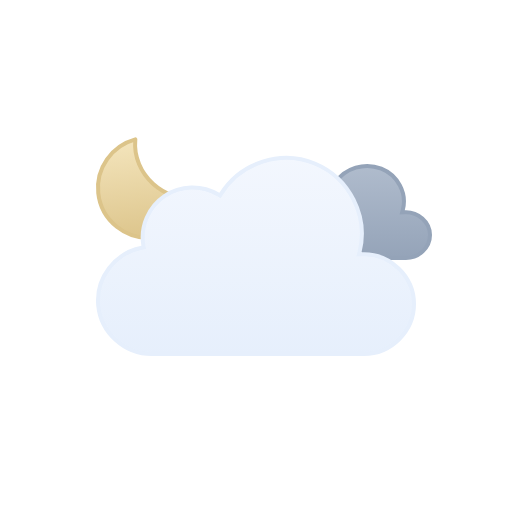
t = 0.00 s
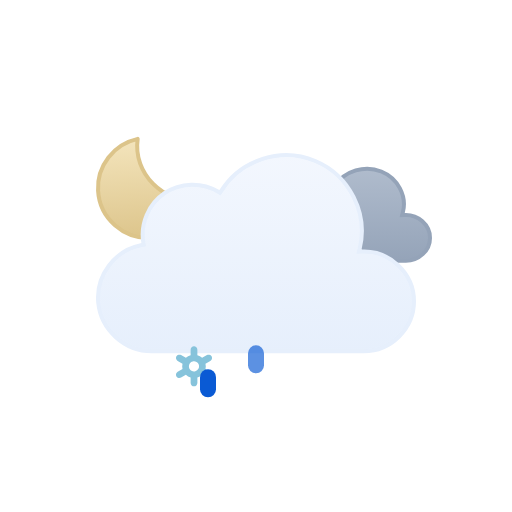
t = 0.50 s
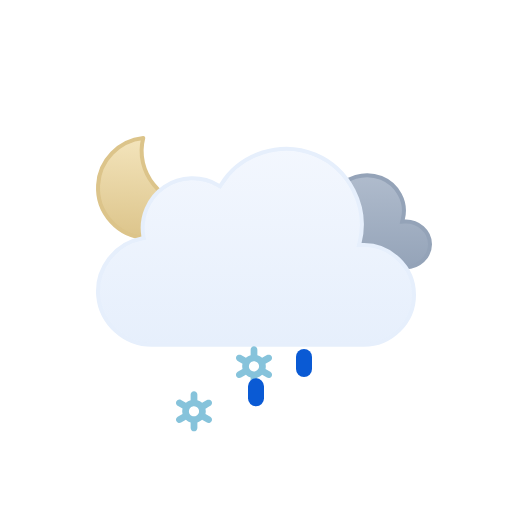
t = 1.00 s
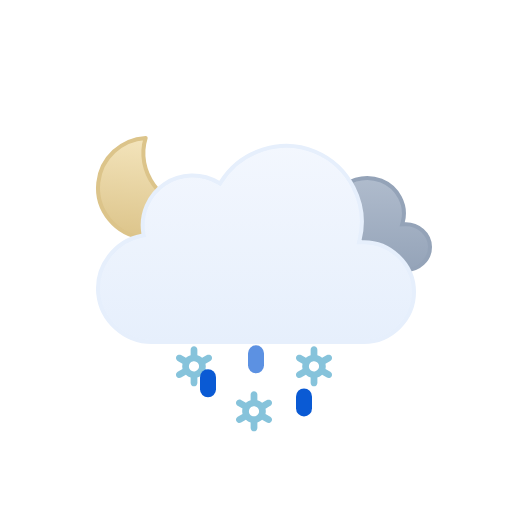
t = 1.50 s
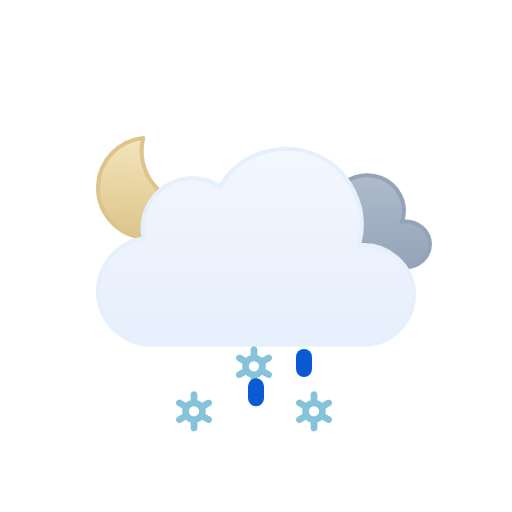
t = 2.00 s
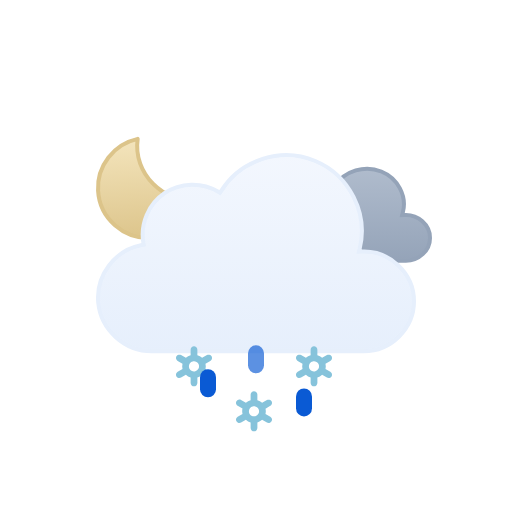
t = 2.50 s

The animated SVG that drew these frames (rendered in a browser with its animation timeline set to each time). Animation: 15 SMIL elements (animate=6,animateTransform=9); one cycle of 3.00 s, repeats indefinitely.

<svg viewBox="0 0 128 128" fill="none" xmlns="http://www.w3.org/2000/svg">
<g id="overcast-night-sleet" clip-path="url(#clip0_1858_9105)">
<g id="Sky">
<g id="Moon">
<path id="Moon_2" d="M35.1152 34.5947C33.3777 43.1625 40.7532 51.2141 49.3135 50.7832C47.6732 55.8338 42.8891 59.4999 37.2178 59.5C30.188 59.5 24.5002 53.8786 24.5 46.959C24.5 40.7451 29.0879 35.5838 35.1152 34.5947Z" fill="url(#paint0_linear_1858_9105)" stroke="#DCC48A" stroke-linecap="round" stroke-linejoin="round"/>
<animateTransform attributeName="transform" type="rotate" values="-6 36.9 47.0;6 36.9 47.0;-6 36.9 47.0" dur="3s" begin="0s" repeatCount="indefinite" calcMode="spline" keySplines=".42 0 .58 1; .42 0 .58 1"/></g>
<g id="Clouds">
<g id="Secondary Cloud">
<path id="Cloud" d="M83.8392 48.6934C86.2444 44.9584 91.2146 43.529 95.3177 45.1768C99.3609 46.8006 101.814 51.1888 100.71 55.4365L100.54 56.0898L101.215 56.0615C104.496 55.924 107.5 58.4646 107.5 61.7744C107.5 64.9759 104.669 67.4999 101.489 67.5H74.9769C71.7679 67.5008 68.8449 65.1182 68.5287 61.9072C68.2136 58.7068 70.6168 55.8414 73.764 55.2705L74.2552 55.1816L74.1674 54.6904C73.7734 52.4931 74.8117 50.2493 76.6849 49.0273C78.6105 47.7713 81.177 47.7069 83.1683 48.8564L83.5814 49.0938L83.8392 48.6934Z" fill="url(#paint1_linear_1858_9105)" stroke="#94A3B8" stroke-miterlimit="10"/>
<animateTransform attributeName="transform" type="translate" values="0 -3;0 0;0 -3" dur="3s" begin="0s" repeatCount="indefinite" calcMode="spline" keySplines=".42 0 .58 1; .42 0 .58 1"/></g>
<g id="Cloud_2">
<path id="Cloud_3" d="M55.2623 48.4746C60.1227 40.6111 70.2975 37.38 78.8151 40.9434C87.3214 44.5023 92.138 54.0026 89.903 62.9648L89.7418 63.6143L90.4108 63.585C97.4203 63.2791 103.5 68.9917 103.5 76.0283C103.5 82.8395 97.7717 88.4997 90.9772 88.5H37.9537C31.1275 88.5018 25.2029 83.1709 24.5592 76.3604C23.9158 69.5518 28.7369 63.2124 35.443 61.9453L35.9264 61.8535L35.8424 61.3691C35.0256 56.6239 37.1258 51.7168 41.1051 49.0127C45.0951 46.3014 50.4459 46.1537 54.5797 48.6396L55.0026 48.8945L55.2623 48.4746Z" fill="url(#paint2_linear_1858_9105)" stroke="#E6EFFC" stroke-miterlimit="10"/>
<animateTransform attributeName="transform" type="translate" values="0 0;0 -3;0 0" dur="3s" begin="0s" repeatCount="indefinite" calcMode="spline" keySplines=".42 0 .58 1; .42 0 .58 1"/></g>
</g>
</g>
<g id="Precipitation">
<g id="Snowflakes">
<path id="Snowflake 1" d="M52.5781 90.366L51.3735 89.6775C51.4794 89.2326 51.4786 88.7687 51.3708 88.3241L52.5781 87.6345C52.6738 87.5805 52.7577 87.5079 52.8252 87.421C52.8926 87.3342 52.9423 87.2347 52.9711 87.1284C52.9998 87.0221 53.0071 86.9112 52.9926 86.802C52.9782 86.6928 52.9422 86.5876 52.8868 86.4926C52.7732 86.2998 52.5886 86.1597 52.3728 86.1025C52.157 86.0452 51.9276 86.0754 51.7339 86.1866L50.5278 86.8763C50.1931 86.5586 49.7868 86.3264 49.3437 86.1995V84.8202C49.3368 84.6003 49.245 84.3918 49.0875 84.2387C48.93 84.0856 48.7192 84 48.4998 84C48.2805 84 48.0699 84.0856 47.9124 84.2387C47.7548 84.3918 47.6628 84.6003 47.656 84.8202V86.1995C47.214 86.3289 46.8081 86.5598 46.4706 86.874L45.2662 86.1853C45.0724 86.0742 44.8428 86.044 44.627 86.1013C44.4113 86.1585 44.2267 86.2986 44.113 86.4913C44.0576 86.5864 44.0217 86.6916 44.0072 86.8007C43.9928 86.9099 44 87.0209 44.0288 87.1271C44.0575 87.2334 44.1072 87.3329 44.1747 87.4198C44.2421 87.5067 44.326 87.5792 44.4217 87.6332L45.6264 88.3216C45.5204 88.7666 45.5213 89.2305 45.629 89.675L44.4217 90.3647C44.326 90.4187 44.2421 90.4912 44.1747 90.5781C44.1072 90.665 44.0575 90.7645 44.0288 90.8708C44 90.9771 43.9928 91.088 44.0072 91.1972C44.0217 91.3063 44.0576 91.4115 44.113 91.5066C44.2267 91.6992 44.4113 91.8392 44.627 91.8965C44.8428 91.9537 45.0724 91.9236 45.2662 91.8126L46.4721 91.1229C46.8063 91.4409 47.2128 91.6726 47.6562 91.7979V93.1798C47.6631 93.3997 47.755 93.6082 47.9126 93.7613C48.0701 93.9144 48.2807 94 48.5 94C48.7194 94 48.9302 93.9144 49.0877 93.7613C49.2452 93.6082 49.337 93.3997 49.3439 93.1798V91.7975C49.7853 91.6683 50.1907 91.4378 50.5278 91.1242L51.7341 91.8138C51.9278 91.9248 52.1573 91.955 52.373 91.8977C52.5888 91.8405 52.7733 91.7005 52.887 91.5079C52.9424 91.4128 52.9784 91.3076 52.9928 91.1984C53.0073 91.0892 52.9998 90.9783 52.9711 90.872C52.9423 90.7657 52.8929 90.6662 52.8254 90.5793C52.7579 90.4925 52.6738 90.4199 52.5781 90.366ZM47.8664 90.0861C47.7229 90.005 47.5968 89.8961 47.4956 89.7657C47.3944 89.6353 47.3202 89.486 47.2771 89.3266C47.2339 89.1671 47.2228 89.0007 47.2443 88.8369C47.2658 88.6731 47.3197 88.5152 47.4026 88.3724C47.5735 88.084 47.8503 87.8743 48.1736 87.7883C48.497 87.7023 48.8411 87.747 49.1321 87.9126C49.2756 87.9938 49.4016 88.1027 49.5028 88.2331C49.604 88.3635 49.6782 88.5127 49.7214 88.6722C49.7645 88.8316 49.7757 88.9981 49.7541 89.1619C49.7326 89.3257 49.6787 89.4836 49.5958 89.6263C49.425 89.9149 49.1482 90.1247 48.8248 90.2108C48.5014 90.2969 48.1574 90.2523 47.8664 90.0867V90.0861Z" fill="#86C3DB" opacity="0"><animateTransform attributeName="transform" type="translate" values="0 0;0 20" dur="1s" begin="0.2s" repeatCount="indefinite" calcMode="spline" keySplines=".42 0 1 1"/><animate attributeName="opacity" values="0;1;1;0" dur="1s" begin="0.2s" repeatCount="indefinite" keyTimes="0;0.15;0.85;1"/></path>
<path id="Snowflake 2" d="M67.5781 90.366L66.3735 89.6775C66.4794 89.2326 66.4786 88.7687 66.3708 88.3241L67.5781 87.6345C67.6738 87.5805 67.7577 87.5079 67.8252 87.421C67.8926 87.3342 67.9423 87.2347 67.9711 87.1284C67.9998 87.0221 68.0071 86.9112 67.9926 86.802C67.9782 86.6928 67.9422 86.5876 67.8868 86.4926C67.7732 86.2998 67.5886 86.1597 67.3728 86.1025C67.157 86.0452 66.9276 86.0754 66.7339 86.1866L65.5278 86.8763C65.1931 86.5586 64.7868 86.3264 64.3437 86.1995V84.8202C64.3368 84.6003 64.245 84.3918 64.0875 84.2387C63.93 84.0856 63.7192 84 63.4998 84C63.2805 84 63.0699 84.0856 62.9124 84.2387C62.7548 84.3918 62.6628 84.6003 62.656 84.8202V86.1995C62.214 86.3289 61.8081 86.5598 61.4706 86.874L60.2662 86.1853C60.0724 86.0742 59.8428 86.044 59.627 86.1013C59.4113 86.1585 59.2267 86.2986 59.113 86.4913C59.0576 86.5864 59.0217 86.6916 59.0072 86.8007C58.9928 86.9099 59 87.0209 59.0288 87.1271C59.0575 87.2334 59.1072 87.3329 59.1747 87.4198C59.2421 87.5067 59.326 87.5792 59.4217 87.6332L60.6264 88.3216C60.5204 88.7666 60.5213 89.2305 60.629 89.675L59.4217 90.3647C59.326 90.4187 59.2421 90.4912 59.1747 90.5781C59.1072 90.665 59.0575 90.7645 59.0288 90.8708C59 90.9771 58.9928 91.088 59.0072 91.1972C59.0217 91.3063 59.0576 91.4115 59.113 91.5066C59.2267 91.6992 59.4113 91.8392 59.627 91.8965C59.8428 91.9537 60.0724 91.9236 60.2662 91.8126L61.4721 91.1229C61.8063 91.4409 62.2128 91.6726 62.6562 91.7979V93.1798C62.6631 93.3997 62.755 93.6082 62.9126 93.7613C63.0701 93.9144 63.2807 94 63.5 94C63.7194 94 63.9302 93.9144 64.0877 93.7613C64.2452 93.6082 64.337 93.3997 64.3439 93.1798V91.7975C64.7853 91.6683 65.1907 91.4378 65.5278 91.1242L66.7341 91.8138C66.9278 91.9248 67.1573 91.955 67.373 91.8977C67.5888 91.8405 67.7733 91.7005 67.887 91.5079C67.9424 91.4128 67.9784 91.3076 67.9928 91.1984C68.0073 91.0892 67.9998 90.9783 67.9711 90.872C67.9423 90.7657 67.8929 90.6662 67.8254 90.5793C67.7579 90.4925 67.6738 90.4199 67.5781 90.366ZM62.8664 90.0861C62.7229 90.005 62.5968 89.8961 62.4956 89.7657C62.3944 89.6353 62.3202 89.486 62.2771 89.3266C62.2339 89.1671 62.2228 89.0007 62.2443 88.8369C62.2658 88.6731 62.3197 88.5152 62.4026 88.3724C62.5735 88.084 62.8503 87.8743 63.1736 87.7883C63.497 87.7023 63.8411 87.747 64.1321 87.9126C64.2756 87.9938 64.4016 88.1027 64.5028 88.2331C64.604 88.3635 64.6782 88.5127 64.7214 88.6722C64.7645 88.8316 64.7757 88.9981 64.7541 89.1619C64.7326 89.3257 64.6787 89.4836 64.5958 89.6263C64.425 89.9149 64.1482 90.1247 63.8248 90.2108C63.5014 90.2969 63.1574 90.2523 62.8664 90.0867V90.0861Z" fill="#86C3DB" opacity="0"><animateTransform attributeName="transform" type="translate" values="0 0;0 20" dur="1s" begin="0.7s" repeatCount="indefinite" calcMode="spline" keySplines=".42 0 1 1"/><animate attributeName="opacity" values="0;1;1;0" dur="1s" begin="0.7s" repeatCount="indefinite" keyTimes="0;0.15;0.85;1"/></path>
<path id="Snowflake 3" d="M82.5781 90.366L81.3735 89.6775C81.4794 89.2326 81.4786 88.7687 81.3708 88.3241L82.5781 87.6345C82.6738 87.5805 82.7577 87.5079 82.8252 87.421C82.8926 87.3342 82.9423 87.2347 82.9711 87.1284C82.9998 87.0221 83.0071 86.9112 82.9926 86.802C82.9782 86.6928 82.9422 86.5876 82.8868 86.4926C82.7732 86.2998 82.5886 86.1597 82.3728 86.1025C82.157 86.0452 81.9276 86.0754 81.7339 86.1866L80.5278 86.8763C80.1931 86.5586 79.7868 86.3264 79.3437 86.1995V84.8202C79.3368 84.6003 79.245 84.3918 79.0875 84.2387C78.93 84.0856 78.7192 84 78.4998 84C78.2805 84 78.0699 84.0856 77.9124 84.2387C77.7548 84.3918 77.6628 84.6003 77.656 84.8202V86.1995C77.214 86.3289 76.8081 86.5598 76.4706 86.874L75.2662 86.1853C75.0724 86.0742 74.8428 86.044 74.627 86.1013C74.4113 86.1585 74.2267 86.2986 74.113 86.4913C74.0576 86.5864 74.0217 86.6916 74.0072 86.8007C73.9928 86.9099 74 87.0209 74.0288 87.1271C74.0575 87.2334 74.1072 87.3329 74.1747 87.4198C74.2421 87.5067 74.326 87.5792 74.4217 87.6332L75.6264 88.3216C75.5204 88.7666 75.5213 89.2305 75.629 89.675L74.4217 90.3647C74.326 90.4187 74.2421 90.4912 74.1747 90.5781C74.1072 90.665 74.0575 90.7645 74.0288 90.8708C74 90.9771 73.9928 91.088 74.0072 91.1972C74.0217 91.3063 74.0576 91.4115 74.113 91.5066C74.2267 91.6992 74.4113 91.8392 74.627 91.8965C74.8428 91.9537 75.0724 91.9236 75.2662 91.8126L76.4721 91.1229C76.8063 91.4409 77.2128 91.6726 77.6562 91.7979V93.1798C77.6631 93.3997 77.755 93.6082 77.9126 93.7613C78.0701 93.9144 78.2807 94 78.5 94C78.7194 94 78.9302 93.9144 79.0877 93.7613C79.2452 93.6082 79.337 93.3997 79.3439 93.1798V91.7975C79.7853 91.6683 80.1907 91.4378 80.5278 91.1242L81.7341 91.8138C81.9278 91.9248 82.1573 91.955 82.373 91.8977C82.5888 91.8405 82.7733 91.7005 82.887 91.5079C82.9424 91.4128 82.9784 91.3076 82.9928 91.1984C83.0073 91.0892 82.9998 90.9783 82.9711 90.872C82.9423 90.7657 82.8929 90.6662 82.8254 90.5793C82.7579 90.4925 82.6738 90.4199 82.5781 90.366ZM77.8664 90.0861C77.7229 90.005 77.5968 89.8961 77.4956 89.7657C77.3944 89.6353 77.3202 89.486 77.2771 89.3266C77.2339 89.1671 77.2228 89.0007 77.2443 88.8369C77.2658 88.6731 77.3197 88.5152 77.4026 88.3724C77.5735 88.084 77.8503 87.8743 78.1736 87.7883C78.497 87.7023 78.8411 87.747 79.1321 87.9126C79.2756 87.9938 79.4016 88.1027 79.5028 88.2331C79.604 88.3635 79.6782 88.5127 79.7214 88.6722C79.7645 88.8316 79.7757 88.9981 79.7541 89.1619C79.7326 89.3257 79.6787 89.4836 79.5958 89.6263C79.425 89.9149 79.1482 90.1247 78.8248 90.2108C78.5014 90.2969 78.1574 90.2523 77.8664 90.0867V90.0861Z" fill="#86C3DB" opacity="0"><animateTransform attributeName="transform" type="translate" values="0 0;0 20" dur="1s" begin="1.2s" repeatCount="indefinite" calcMode="spline" keySplines=".42 0 1 1"/><animate attributeName="opacity" values="0;1;1;0" dur="1s" begin="1.2s" repeatCount="indefinite" keyTimes="0;0.15;0.85;1"/></path>
</g>
<g id="Raindrops">
<path id="Raindrop 1" d="M52 88V91" stroke="#0A5AD4" stroke-width="4" stroke-linecap="round"><animateTransform attributeName="transform" type="translate" values="0 0;0 20" dur="1s" begin="0s" repeatCount="indefinite" calcMode="spline" keySplines=".42 0 1 1"/><animate attributeName="opacity" values="0;1;1;0" dur="1s" begin="0s" repeatCount="indefinite" keyTimes="0;0.15;0.85;1"/></path>
<path id="Raindrop 2" d="M64 88V91" stroke="#0A5AD4" stroke-width="4" stroke-linecap="round" opacity="0"><animateTransform attributeName="transform" type="translate" values="0 0;0 20" dur="1s" begin="0.4s" repeatCount="indefinite" calcMode="spline" keySplines=".42 0 1 1"/><animate attributeName="opacity" values="0;1;1;0" dur="1s" begin="0.4s" repeatCount="indefinite" keyTimes="0;0.15;0.85;1"/></path>
<path id="Raindrop 3" d="M76 88V91" stroke="#0A5AD4" stroke-width="4" stroke-linecap="round" opacity="0"><animateTransform attributeName="transform" type="translate" values="0 0;0 20" dur="1s" begin="0.8s" repeatCount="indefinite" calcMode="spline" keySplines=".42 0 1 1"/><animate attributeName="opacity" values="0;1;1;0" dur="1s" begin="0.8s" repeatCount="indefinite" keyTimes="0;0.15;0.85;1"/></path>
</g>
</g>
</g>
<defs>
<linearGradient id="paint0_linear_1858_9105" x1="37" y1="34" x2="37" y2="60" gradientUnits="userSpaceOnUse">
<stop stop-color="#F4E5BD"/>
<stop offset="1" stop-color="#DCC48A"/>
</linearGradient>
<linearGradient id="paint1_linear_1858_9105" x1="88.0002" y1="44" x2="88.0002" y2="68" gradientUnits="userSpaceOnUse">
<stop stop-color="#B0BCCD"/>
<stop offset="1" stop-color="#94A3B8"/>
</linearGradient>
<linearGradient id="paint2_linear_1858_9105" x1="64.0008" y1="39" x2="64.0008" y2="89" gradientUnits="userSpaceOnUse">
<stop stop-color="#F3F7FE"/>
<stop offset="1" stop-color="#E6EFFC"/>
</linearGradient>
<clipPath id="clip0_1858_9105">
<rect width="128" height="128" fill="white"/>
</clipPath>
</defs>
</svg>
